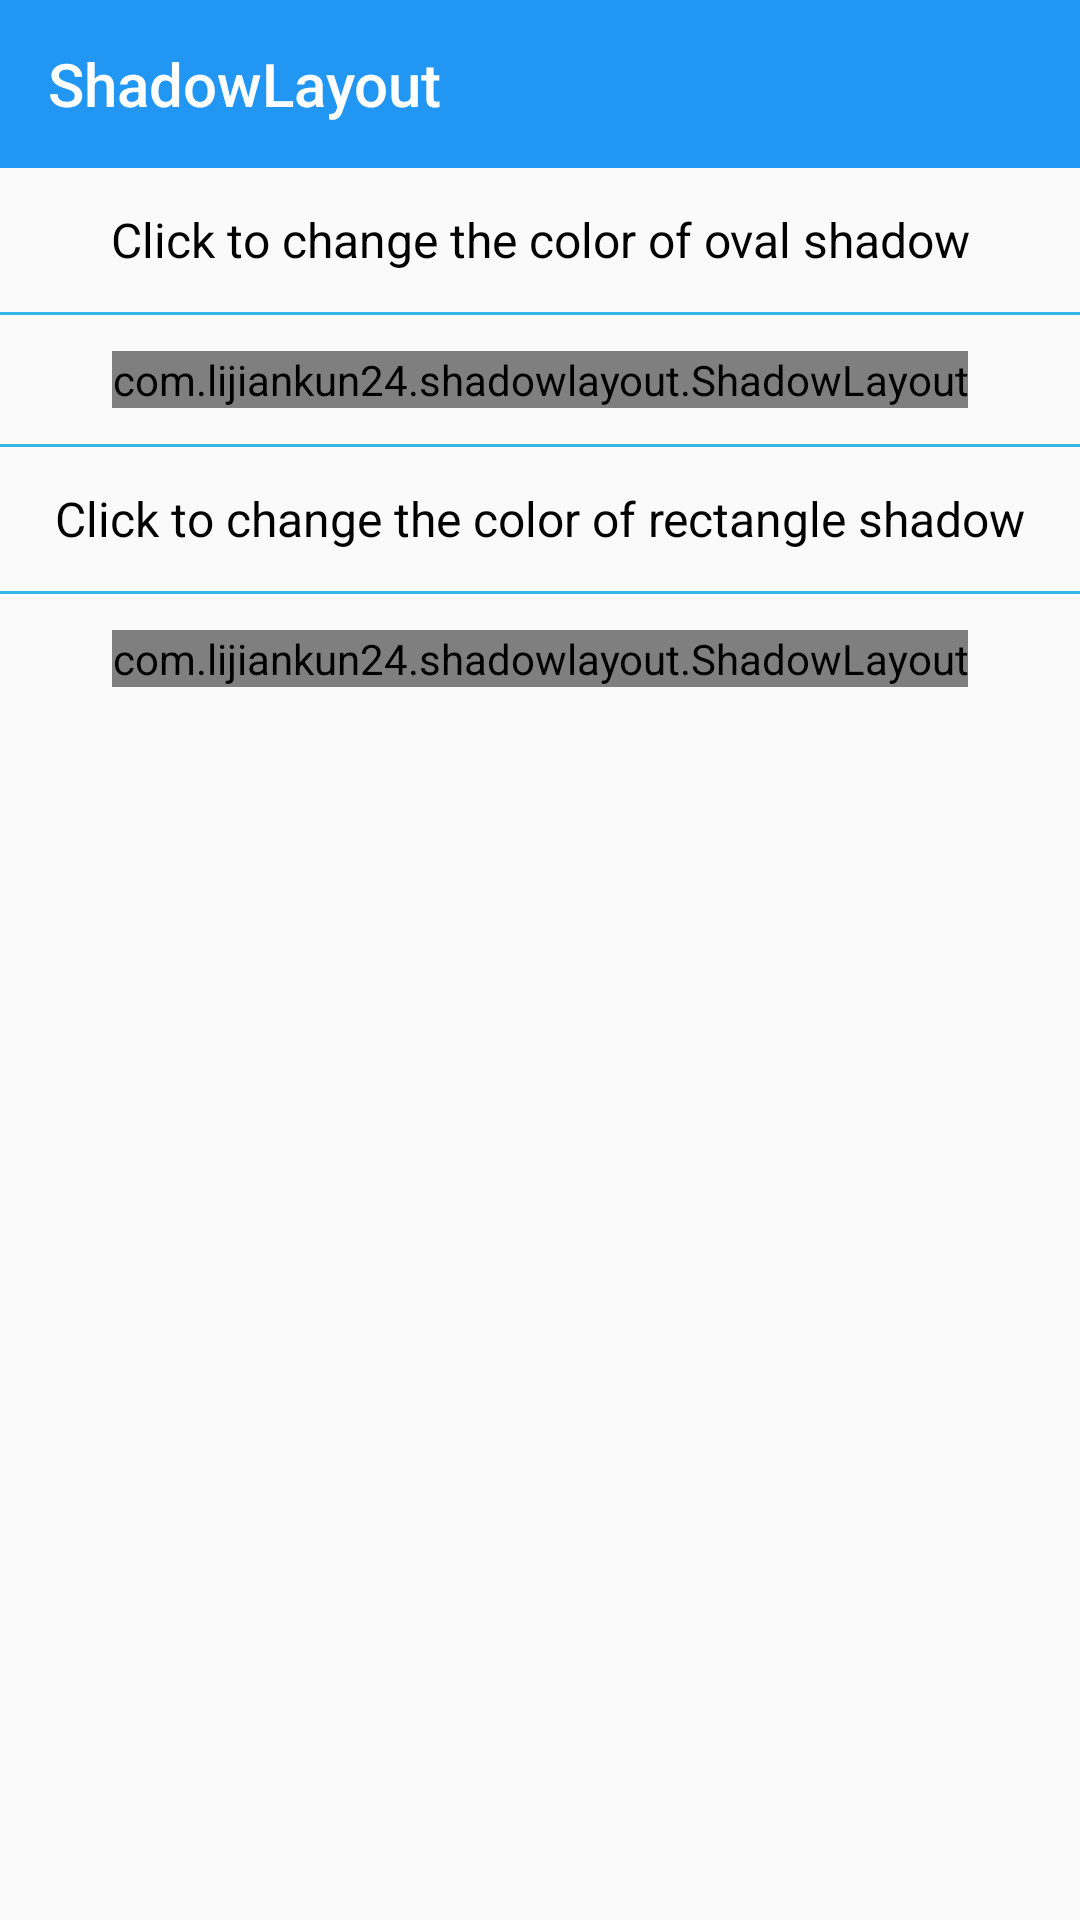

Android layout source for this screen:
<!-- AndroidManifest.xml: application theme AppTheme -->
<!-- res/layout/activity_dynamic_change.xml -->
<?xml version="1.0" encoding="utf-8"?>
<android.support.constraint.ConstraintLayout
    xmlns:android="http://schemas.android.com/apk/res/android"
    xmlns:app="http://schemas.android.com/apk/res-auto"
    xmlns:tools="http://schemas.android.com/tools"
    android:layout_width="match_parent"
    android:layout_height="match_parent"
    tools:context=".MainActivity">

    <android.support.v7.widget.Toolbar
        android:id="@+id/tool_bar"
        android:layout_width="0dp"
        android:layout_height="?attr/actionBarSize"
        android:background="@color/colorPrimary"
        app:layout_constraintLeft_toLeftOf="parent"
        app:layout_constraintRight_toRightOf="parent"
        app:layout_constraintTop_toTopOf="parent"
        app:popupTheme="@style/ThemeOverlay.AppCompat.Light"
        app:theme="@style/ThemeOverlay.AppCompat.Dark.ActionBar"
        app:title="@string/app_name"
        app:titleTextColor="@android:color/white"/>

    <ScrollView
        android:layout_width="0dp"
        android:layout_height="0dp"
        android:fillViewport="true"
        app:layout_constraintBottom_toBottomOf="parent"
        app:layout_constraintLeft_toLeftOf="parent"
        app:layout_constraintRight_toRightOf="parent"
        app:layout_constraintTop_toBottomOf="@+id/tool_bar">

        <LinearLayout
            android:layout_width="match_parent"
            android:layout_height="wrap_content"
            android:orientation="vertical">

            <TextView
                android:id="@+id/tv_change_oval"
                style="@style/TextViewStyle"
                android:text="@string/dynamic_change_oval_color"/>

            <View style="@style/LineStyle"/>

            <com.example.shadowlayout.ShadowLayout
                android:id="@+id/sl_oval"
                android:layout_width="wrap_content"
                android:layout_height="wrap_content"
                android:layout_gravity="center_horizontal"
                android:layout_marginBottom="12dp"
                android:layout_marginTop="12dp"
                app:shadowColor="#FE3311F3"
                app:shadowDx="0dp"
                app:shadowDy="0dp"
                app:shadowRadius="8dp"
                app:shadowShape="oval"
                app:shadowSide="all">

                <TextView
                    android:layout_width="48dp"
                    android:layout_height="48dp"
                    android:background="@drawable/circle_bg"
                    android:gravity="center"
                    android:paddingEnd="48dp"
                    android:paddingLeft="48dp"
                    android:paddingRight="48dp"
                    android:paddingStart="48dp"
                    android:text="Oval shadow"
                    android:textColor="@android:color/white"
                    android:textSize="14sp"/>
            </com.example.shadowlayout.ShadowLayout>

            <View style="@style/LineStyle"/>

            <TextView
                android:id="@+id/tv_change_rectangle"
                style="@style/TextViewStyle"
                android:text="@string/dynamic_change_rectangle_color"/>

            <View style="@style/LineStyle"/>

            <com.example.shadowlayout.ShadowLayout
                android:id="@+id/sl_rectangle"
                android:layout_width="wrap_content"
                android:layout_height="wrap_content"
                android:layout_gravity="center_horizontal"
                android:layout_marginBottom="12dp"
                android:layout_marginTop="12dp"
                app:shadowColor="#EE000000"
                app:shadowDx="0dp"
                app:shadowDy="0dp"
                app:shadowRadius="8dp"
                app:shadowShape="rectangle"
                app:shadowSide="left|right|bottom">

                <TextView
                    android:layout_width="48dp"
                    android:layout_height="48dp"
                    android:background="@android:color/holo_blue_light"
                    android:gravity="center"
                    android:padding="48dp"
                    android:text="Rectangle shadow"
                    android:textColor="@android:color/white"
                    android:textSize="14sp"/>
            </com.example.shadowlayout.ShadowLayout>
        </LinearLayout>
    </ScrollView>
</android.support.constraint.ConstraintLayout>
<!-- resources referenced by this layout -->
<resources>
  <color name="colorPrimary">#2196F3</color>
  <!-- drawable circle_bg (drawable) -->
  <?xml version="1.0" encoding="UTF-8"?>
  <shape
      xmlns:android="http://schemas.android.com/apk/res/android"
      android:shape="oval"
      android:useLevel="false">
      <solid android:color="@android:color/holo_blue_light"/>
  
      <size
          android:width="25dp"
          android:height="25dp"/>
  </shape>
  <string name="app_name">ShadowLayout</string>
  <string name="dynamic_change_oval_color">Click to change the color of oval shadow</string>
  <string name="dynamic_change_rectangle_color">Click to change the color of rectangle shadow</string>
  <style name="LineStyle">
          <item name="android:layout_width">match_parent</item>
          <item name="android:layout_height">1dp</item>
          <item name="android:background">@android:color/holo_blue_light</item>
      </style>
  <style name="TextViewStyle">
          <item name="android:layout_width">match_parent</item>
          <item name="android:layout_height">48dp</item>
          <item name="android:textColor">@android:color/black</item>
          <item name="android:textSize">16sp</item>
          <item name="android:gravity">center</item>
      </style>
  <style name="AppTheme" parent="Theme.AppCompat.Light.NoActionBar">
          
          <item name="colorPrimary">@color/colorPrimary</item>
          <item name="colorPrimaryDark">@color/colorPrimaryDark</item>
          <item name="colorAccent">@color/colorAccent</item>
      </style>
  <color name="colorPrimaryDark">#1976D2</color>
  <color name="colorAccent">#448AFF</color>
</resources>
